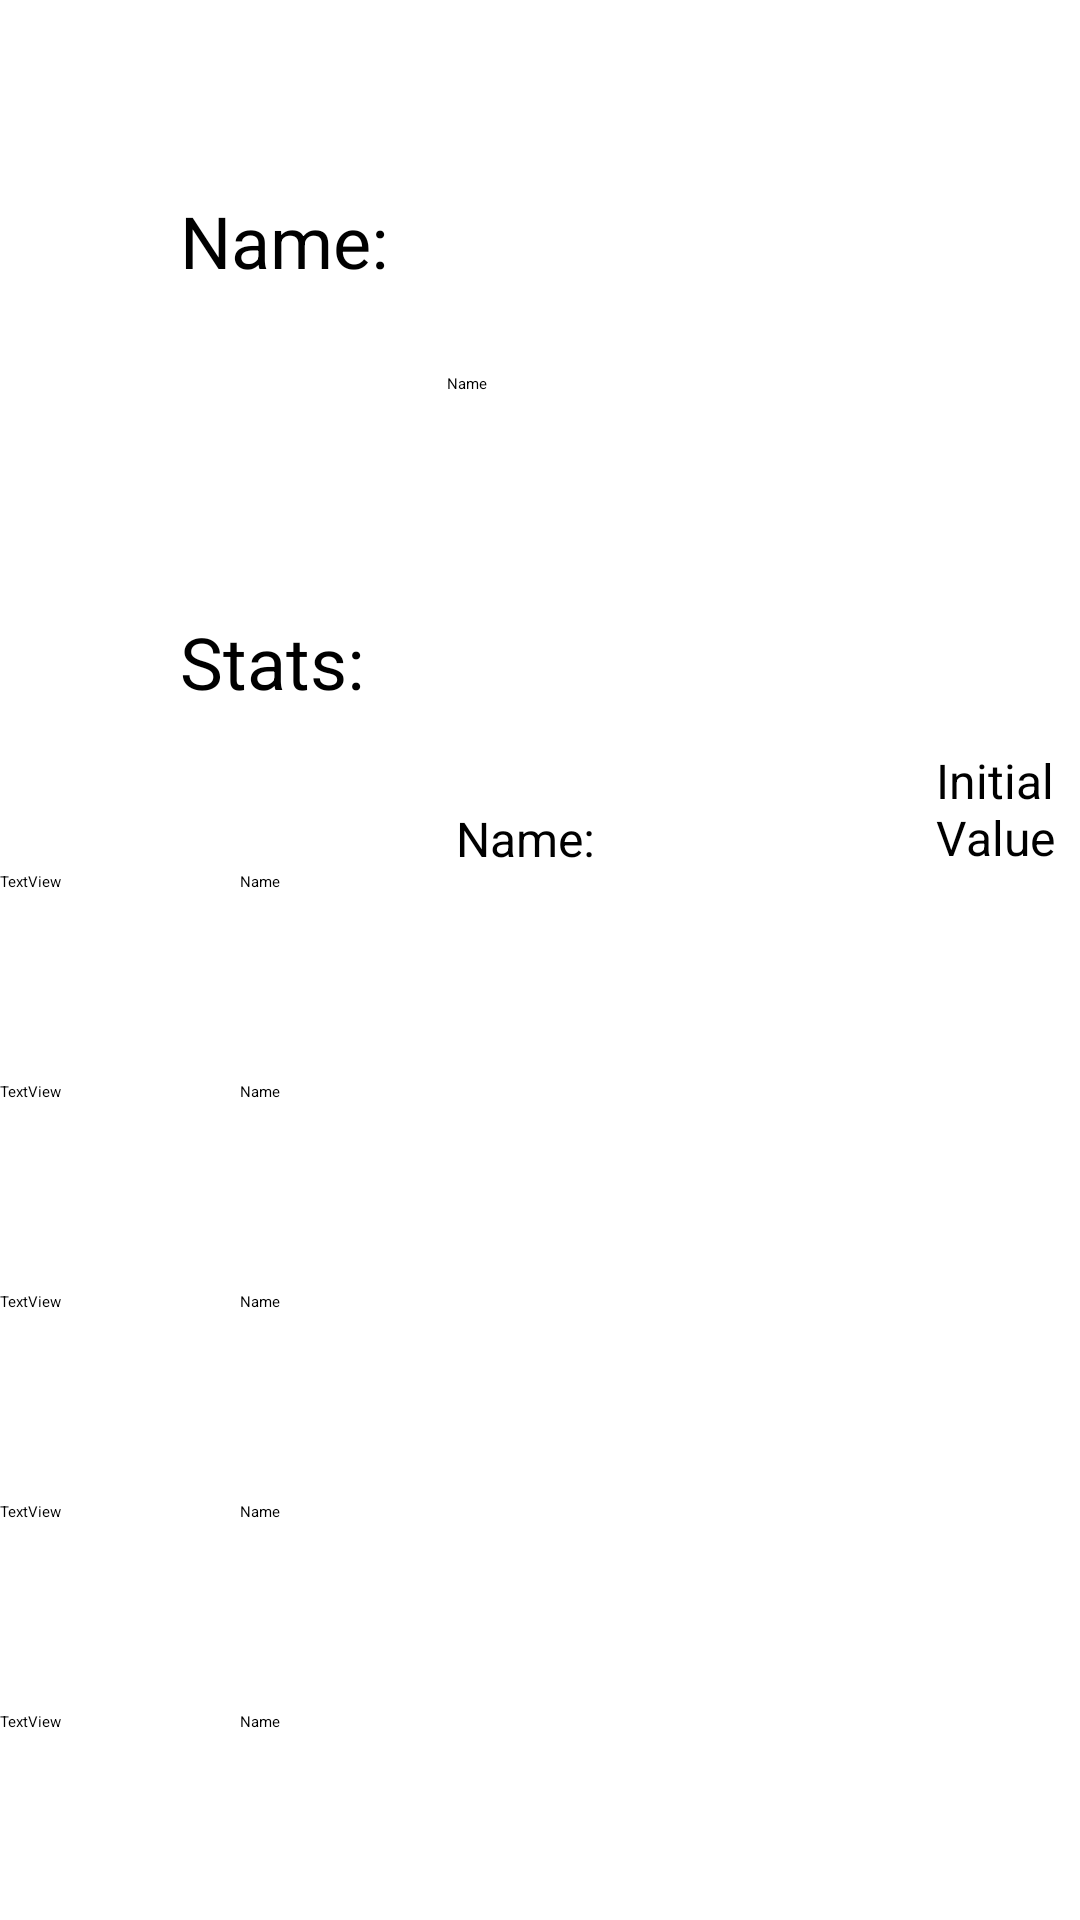

This screen was rendered from an Android layout file. Write that file and the resources it references.
<!-- AndroidManifest.xml: activity theme Theme.CharacterDevelopmentTracker.NoActionBar -->
<!-- res/layout/activity_add_character.xml -->
<?xml version="1.0" encoding="utf-8"?>
<androidx.constraintlayout.widget.ConstraintLayout xmlns:android="http://schemas.android.com/apk/res/android"
    xmlns:app="http://schemas.android.com/apk/res-auto"
    xmlns:tools="http://schemas.android.com/tools"
    android:layout_width="match_parent"
    android:layout_height="match_parent"
    tools:context=".AddCharacterActivity">

    <TextView
        android:id="@+id/namelabel"
        android:layout_width="wrap_content"
        android:layout_height="wrap_content"
        android:layout_marginStart="60dp"
        android:layout_marginTop="64dp"
        android:text="Name:"
        android:textSize="24sp"
        app:layout_constraintStart_toStartOf="parent"
        app:layout_constraintTop_toTopOf="parent" />

    <EditText
        android:id="@+id/character_name_input"
        android:layout_width="wrap_content"
        android:layout_height="wrap_content"
        android:layout_marginTop="28dp"
        android:ems="10"
        android:inputType="textPersonName"
        android:minHeight="48dp"
        android:text="Name"
        app:layout_constraintEnd_toEndOf="parent"
        app:layout_constraintHorizontal_bias="0.497"
        app:layout_constraintStart_toStartOf="parent"
        app:layout_constraintTop_toBottomOf="@+id/namelabel"
        android:autofillHints="" />

    <TextView
        android:id="@+id/textView4"
        android:layout_width="wrap_content"
        android:layout_height="wrap_content"
        android:layout_marginTop="32dp"
        android:text="Stats:"
        android:textSize="24sp"
        app:layout_constraintStart_toStartOf="@+id/namelabel"
        app:layout_constraintTop_toBottomOf="@+id/character_name_input" />

    <TextView
        android:id="@+id/textView5"
        android:layout_width="wrap_content"
        android:layout_height="wrap_content"
        android:layout_marginStart="152dp"
        android:layout_marginTop="32dp"
        android:text="Name:"
        android:textSize="16sp"
        app:layout_constraintStart_toStartOf="parent"
        app:layout_constraintTop_toBottomOf="@+id/textView4" />

    <TextView
        android:id="@+id/textView6"
        android:layout_width="40dp"
        android:layout_height="40dp"
        android:layout_marginEnd="8dp"
        android:layout_marginBottom="1dp"
        android:text="Initial Value"
        android:textSize="16sp"
        app:layout_constraintBottom_toBottomOf="@+id/textView5"
        app:layout_constraintEnd_toEndOf="parent" />

    <LinearLayout
        android:id="@+id/linearLayout"
        android:layout_width="80dp"
        android:layout_height="350dp"
        android:orientation="vertical"
        app:layout_constraintStart_toStartOf="parent"
        app:layout_constraintTop_toBottomOf="@+id/textView5">

        <TextView
            android:id="@+id/textView7"
            android:layout_width="match_parent"
            android:layout_height="70dp"
            android:text="TextView" />

        <TextView
            android:id="@+id/textView8"
            android:layout_width="match_parent"
            android:layout_height="70dp"
            android:text="TextView" />

        <TextView
            android:id="@+id/textView9"
            android:layout_width="match_parent"
            android:layout_height="70dp"
            android:text="TextView" />

        <TextView
            android:id="@+id/textView10"
            android:layout_width="match_parent"
            android:layout_height="70dp"
            android:text="TextView" />

        <TextView
            android:id="@+id/textView11"
            android:layout_width="match_parent"
            android:layout_height="70dp"
            android:text="TextView" />
    </LinearLayout>

    <LinearLayout
        android:id="@+id/linearLayout2"
        android:layout_width="281dp"
        android:layout_height="350dp"
        android:orientation="vertical"
        app:layout_constraintBottom_toBottomOf="@+id/linearLayout"
        app:layout_constraintStart_toEndOf="@+id/linearLayout"
        app:layout_constraintTop_toBottomOf="@+id/textView5">

        <EditText
            android:id="@+id/editTextTextPersonName3"
            android:layout_width="match_parent"
            android:layout_height="70dp"
            android:ems="10"
            android:inputType="textPersonName"
            android:text="Name" />

        <EditText
            android:id="@+id/editTextTextPersonName4"
            android:layout_width="match_parent"
            android:layout_height="70dp"
            android:ems="10"
            android:inputType="textPersonName"
            android:text="Name" />

        <EditText
            android:id="@+id/editTextTextPersonName5"
            android:layout_width="match_parent"
            android:layout_height="70dp"
            android:ems="10"
            android:inputType="textPersonName"
            android:text="Name" />

        <EditText
            android:id="@+id/editTextTextPersonName6"
            android:layout_width="match_parent"
            android:layout_height="70dp"
            android:ems="10"
            android:inputType="textPersonName"
            android:text="Name"
            android:autofillHints="" />

        <EditText
            android:id="@+id/editTextTextPersonName7"
            android:layout_width="match_parent"
            android:layout_height="70dp"
            android:ems="10"
            android:inputType="textPersonName"
            android:text="Name" />
    </LinearLayout>

    <LinearLayout
        android:layout_width="48dp"
        android:layout_height="350dp"
        android:layout_marginStart="1dp"
        android:layout_marginTop="1dp"
        android:orientation="vertical"
        app:layout_constraintStart_toEndOf="@+id/linearLayout2"
        app:layout_constraintTop_toBottomOf="@+id/textView6">

        <EditText
            android:id="@+id/editTextNumber6"
            android:layout_width="match_parent"
            android:layout_height="70dp"
            android:ems="10"
            android:hint="0"
            android:inputType="number"
            android:textColorHint="#757575" />

        <EditText
            android:id="@+id/editTextNumber7"
            android:layout_width="match_parent"
            android:layout_height="70dp"
            android:ems="10"
            android:hint="0"
            android:inputType="number"
            android:textColorHint="#757575" />

        <EditText
            android:id="@+id/editTextNumber8"
            android:layout_width="match_parent"
            android:layout_height="70dp"
            android:ems="10"
            android:hint="0"
            android:inputType="number" />

        <EditText
            android:id="@+id/editTextNumber9"
            android:layout_width="match_parent"
            android:layout_height="70dp"
            android:ems="10"
            android:hint="0"
            android:inputType="number"
            android:textColorHint="#757575" />

        <EditText
            android:id="@+id/editTextNumber10"
            android:layout_width="match_parent"
            android:layout_height="70dp"
            android:ems="10"
            android:hint="0"
            android:inputType="number"
            android:textColorHint="#757575" />
    </LinearLayout>

    <Button
        android:id="@+id/button"
        android:layout_width="wrap_content"
        android:layout_height="wrap_content"
        android:layout_marginTop="24dp"
        android:text="Create Character"
        app:layout_constraintEnd_toEndOf="parent"
        app:layout_constraintStart_toStartOf="parent"
        app:layout_constraintTop_toBottomOf="@+id/linearLayout2" />

</androidx.constraintlayout.widget.ConstraintLayout>
<!-- resources referenced by this layout -->
<resources>

</resources>
